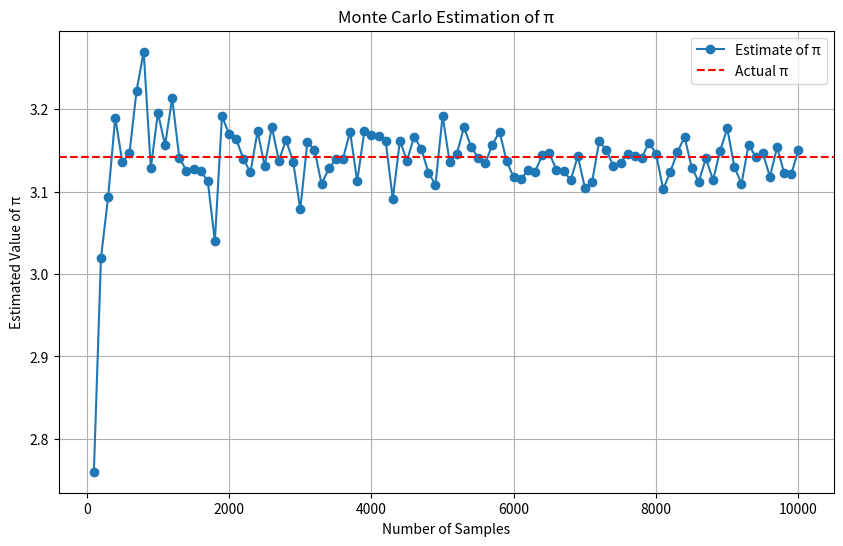

Recreate this plot in Python.
"""
Module for estimating the value of π using the Monte Carlo method.

This module provides a function to estimate π and visualize the convergence
of the estimation with a scatter plot. It requires the `matplotlib` and
`numpy` libraries for visualization and numerical operations.
"""

import numpy as np
import matplotlib.pyplot as plt

def estimate_pi(num_samples: int) -> float:
    """
    Estimate the value of π using the Monte Carlo method.
    
    Args:
        num_samples (int): The number of random samples to generate for estimation.
        
    Returns:
        float: The estimated value of π.

    Raises:
        ValueError: If num_samples is not a positive integer.
    """
    if num_samples <= 0:
        raise ValueError("num_samples must be a positive integer")
    
    inside_circle = 0

    for _ in range(num_samples):
        x = np.random.uniform(-1, 1)
        y = np.random.uniform(-1, 1)
        if x**2 + y**2 <= 1:
            inside_circle += 1
    
    return (inside_circle / num_samples) * 4

def visualize_pi_convergence(max_samples: int, step: int) -> None:
    """
    Visualize the convergence of the Monte Carlo π estimation.
    
    Args:
        max_samples (int): The maximum number of samples to use for estimation.
        step (int): The step size for increasing the number of samples.
    """
    samples = list(range(step, max_samples + 1, step))
    estimates = [estimate_pi(n) for n in samples]

    plt.figure(figsize=(10, 6))
    plt.plot(samples, estimates, label='Estimate of π', marker='o')
    plt.axhline(y=np.pi, color='r', linestyle='--', label='Actual π')
    plt.title('Monte Carlo Estimation of π')
    plt.xlabel('Number of Samples')
    plt.ylabel('Estimated Value of π')
    plt.legend()
    plt.grid()
    plt.show()

if __name__ == "__main__":
    visualize_pi_convergence(max_samples=10000, step=100)